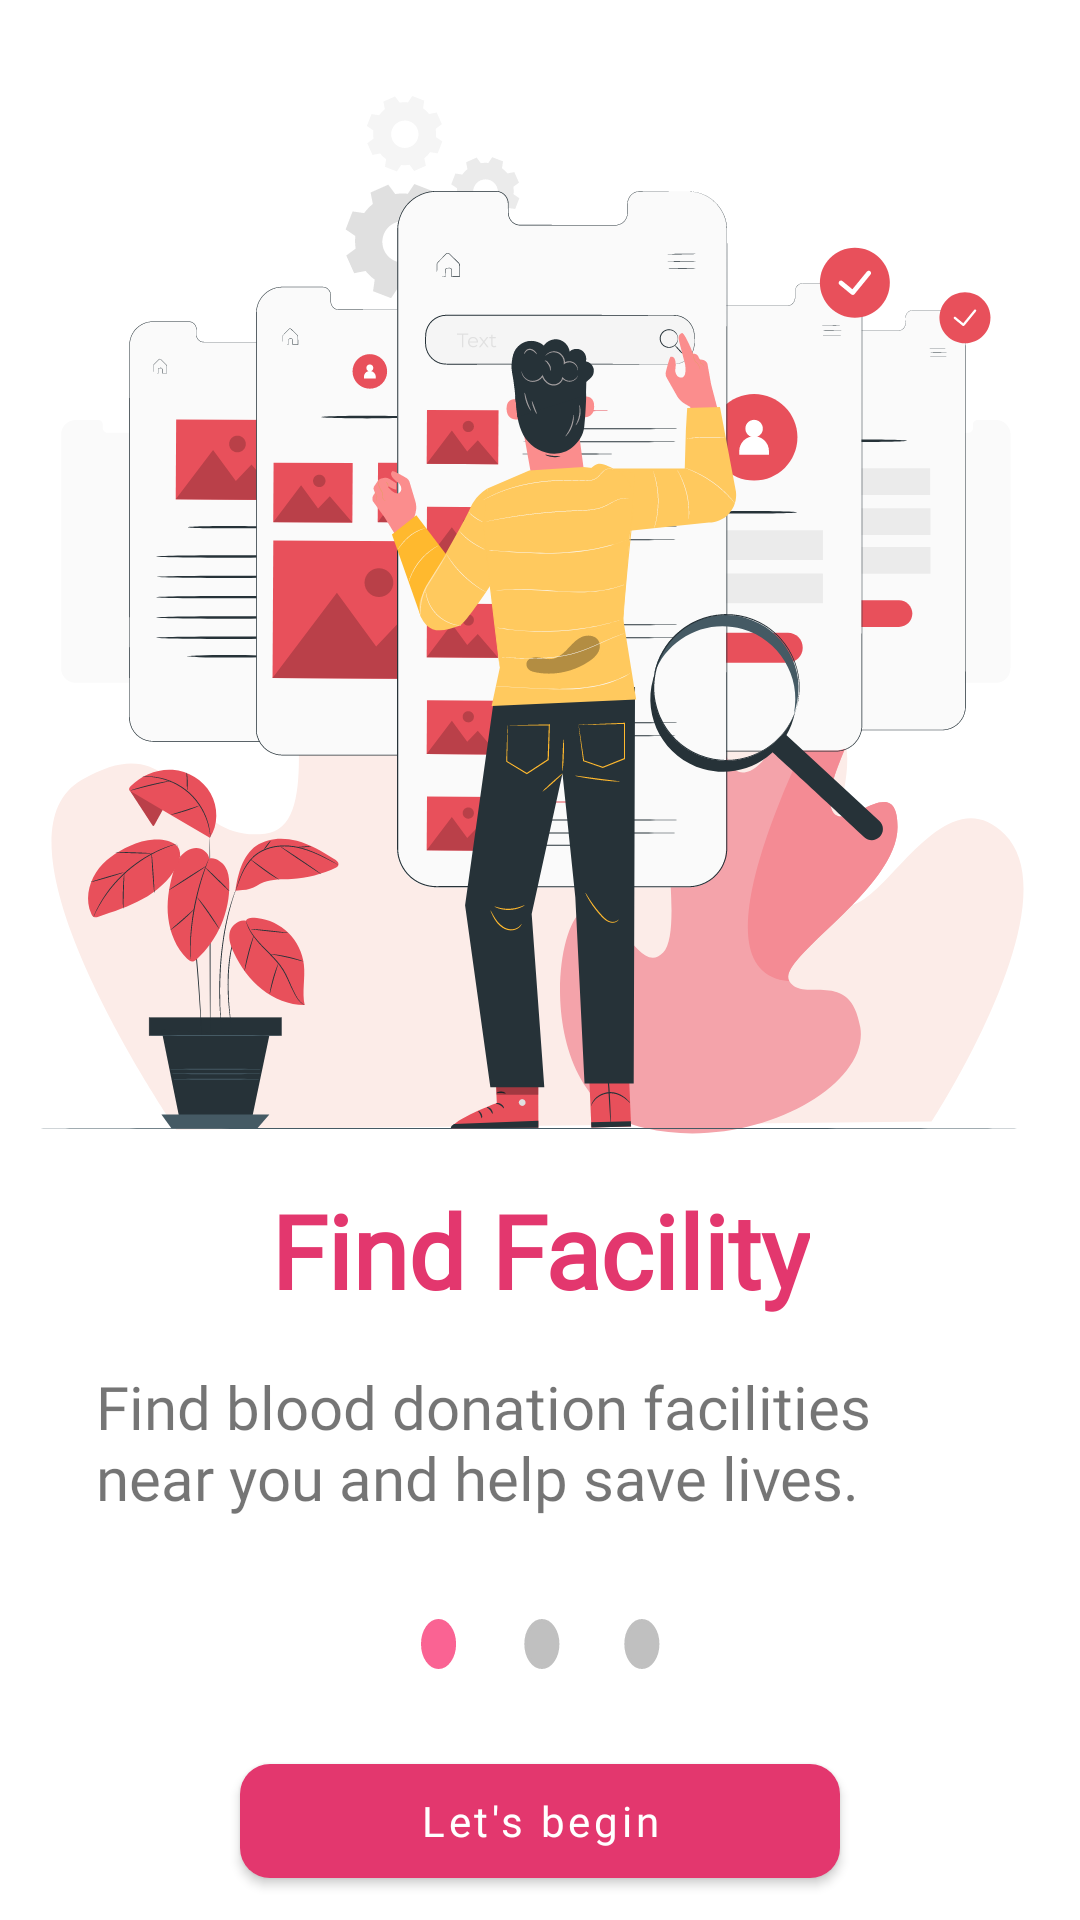

Reconstruct the res/layout file that produces this screen, plus the resources it refers to.
<!-- AndroidManifest.xml: application theme Theme.BloodDonor -->
<!-- res/layout/fragment_screen_one.xml -->
<?xml version="1.0" encoding="utf-8"?>
<androidx.constraintlayout.widget.ConstraintLayout xmlns:android="http://schemas.android.com/apk/res/android"
    xmlns:app="http://schemas.android.com/apk/res-auto"
    xmlns:tools="http://schemas.android.com/tools"
    android:layout_width="match_parent"
    android:layout_height="match_parent"
    tools:context=".ui.fragments.onboarding.ScreenOneFragment">

    <ImageView
        android:id="@+id/imageView3"
        android:layout_width="wrap_content"
        android:layout_height="wrap_content"
        android:layout_marginTop="32dp"
        android:src="@drawable/ic_screen1"
        app:layout_constraintEnd_toEndOf="parent"
        app:layout_constraintStart_toStartOf="parent"
        app:layout_constraintTop_toTopOf="parent" />

    <TextView
        android:id="@+id/textView2"
        android:layout_width="wrap_content"
        android:layout_height="wrap_content"
        android:layout_marginTop="16dp"
        android:text="Find Facility"
        android:textAppearance="@style/TextAppearance.AppCompat.Display1"
        android:fontFamily="@font/font_two"
        android:textStyle="bold"
        android:textColor="@color/pink"
        app:layout_constraintEnd_toEndOf="parent"
        app:layout_constraintStart_toStartOf="parent"
        app:layout_constraintTop_toBottomOf="@+id/imageView3" />

    <TextView
        android:id="@+id/textView4"
        android:layout_width="match_parent"
        android:layout_height="wrap_content"
        android:layout_marginStart="32dp"
        android:layout_marginTop="16dp"
        android:layout_marginEnd="32dp"
        android:fontFamily="@font/font_three"
        android:text="Find blood donation facilities near you and help save lives. "
        android:textSize="20sp"
        app:layout_constraintEnd_toEndOf="@+id/textView2"
        app:layout_constraintStart_toStartOf="@+id/textView2"
        app:layout_constraintTop_toBottomOf="@+id/textView2" />

    <com.google.android.material.button.MaterialButton
        android:id="@+id/btnScreenOne"
        android:layout_width="200dp"
        android:layout_height="50dp"
        android:layout_marginBottom="8dp"
        android:fontFamily="@font/font_two"
        android:text="Let's begin"
        android:textAllCaps="false"
        app:cornerRadius="10dp"
        app:layout_constraintBottom_toBottomOf="parent"
        app:layout_constraintEnd_toEndOf="parent"
        app:layout_constraintStart_toStartOf="parent" />

    <ImageView
        android:id="@+id/imageView6"
        android:layout_width="80dp"
        android:layout_height="20dp"
        android:layout_marginTop="32dp"
        android:src="@drawable/ic_dots1"
        app:layout_constraintEnd_toEndOf="@+id/textView4"
        app:layout_constraintStart_toStartOf="@+id/textView4"
        app:layout_constraintTop_toBottomOf="@+id/textView4" />

</androidx.constraintlayout.widget.ConstraintLayout>
<!-- resources referenced by this layout -->
<resources>
  <color name="pink">#E3376E</color>
  <!-- drawable ic_dots1 (drawable) -->
  <vector xmlns:android="http://schemas.android.com/apk/res/android"
      android:width="72dp"
      android:height="15dp"
      android:viewportWidth="72"
      android:viewportHeight="15">
    <path
        android:strokeWidth="1"
        android:pathData="M41.0273,7.5C41.0273,9.4808 40.463,11.2527 39.5764,12.5161C38.6886,13.781 37.5098,14.5 36.2637,14.5C35.0175,14.5 33.8387,13.781 32.951,12.5161C32.0643,11.2527 31.5,9.4808 31.5,7.5C31.5,5.5192 32.0643,3.7473 32.951,2.4839C33.8387,1.219 35.0175,0.5 36.2637,0.5C37.5098,0.5 38.6886,1.219 39.5764,2.4839C40.463,3.7473 41.0273,5.5192 41.0273,7.5Z"
        android:fillColor="#C0C0C0"
        android:strokeColor="#C0C0C0"/>
    <path
        android:strokeWidth="1"
        android:pathData="M71.0273,7.5C71.0273,9.4808 70.463,11.2527 69.5764,12.5161C68.6886,13.781 67.5098,14.5 66.2637,14.5C65.0175,14.5 63.8387,13.781 62.951,12.5161C62.0643,11.2527 61.5,9.4808 61.5,7.5C61.5,5.5192 62.0643,3.7473 62.951,2.4839C63.8387,1.219 65.0175,0.5 66.2637,0.5C67.5098,0.5 68.6886,1.219 69.5764,2.4839C70.463,3.7473 71.0273,5.5192 71.0273,7.5Z"
        android:fillColor="#C0C0C0"
        android:strokeColor="#C0C0C0"/>
    <path
        android:strokeWidth="1"
        android:pathData="M10.0273,7.5C10.0273,9.4808 9.463,11.2527 8.5764,12.5161C7.6886,13.781 6.5098,14.5 5.2637,14.5C4.0175,14.5 2.8387,13.781 1.951,12.5161C1.0643,11.2527 0.5,9.4808 0.5,7.5C0.5,5.5192 1.0643,3.7473 1.951,2.4839C2.8387,1.219 4.0175,0.5 5.2637,0.5C6.5098,0.5 7.6886,1.219 8.5764,2.4839C9.463,3.7473 10.0273,5.5192 10.0273,7.5Z"
        android:fillColor="#FA6393"
        android:strokeColor="#FA6393"/>
  </vector>
  <!-- drawable ic_screen1: vector/xml drawable (drawable, 162516 chars, omitted) -->
  <style name="Theme.BloodDonor" parent="Theme.MaterialComponents.Light.NoActionBar">
          
          <item name="colorPrimary">@color/pink</item>
          <item name="colorPrimaryVariant">@color/pink</item>
          <item name="colorOnPrimary">@color/white</item>
          
          <item name="colorSecondary">@color/teal_200</item>
          <item name="colorSecondaryVariant">@color/teal_700</item>
          <item name="colorOnSecondary">@color/black</item>
          
          <item name="android:statusBarColor" tools:targetApi="l">?attr/colorPrimaryVariant</item>
          
      </style>
  <color name="white">#FFFFFFFF</color>
  <color name="teal_200">#FF03DAC5</color>
  <color name="teal_700">#FF018786</color>
  <color name="black">#FF000000</color>
</resources>
